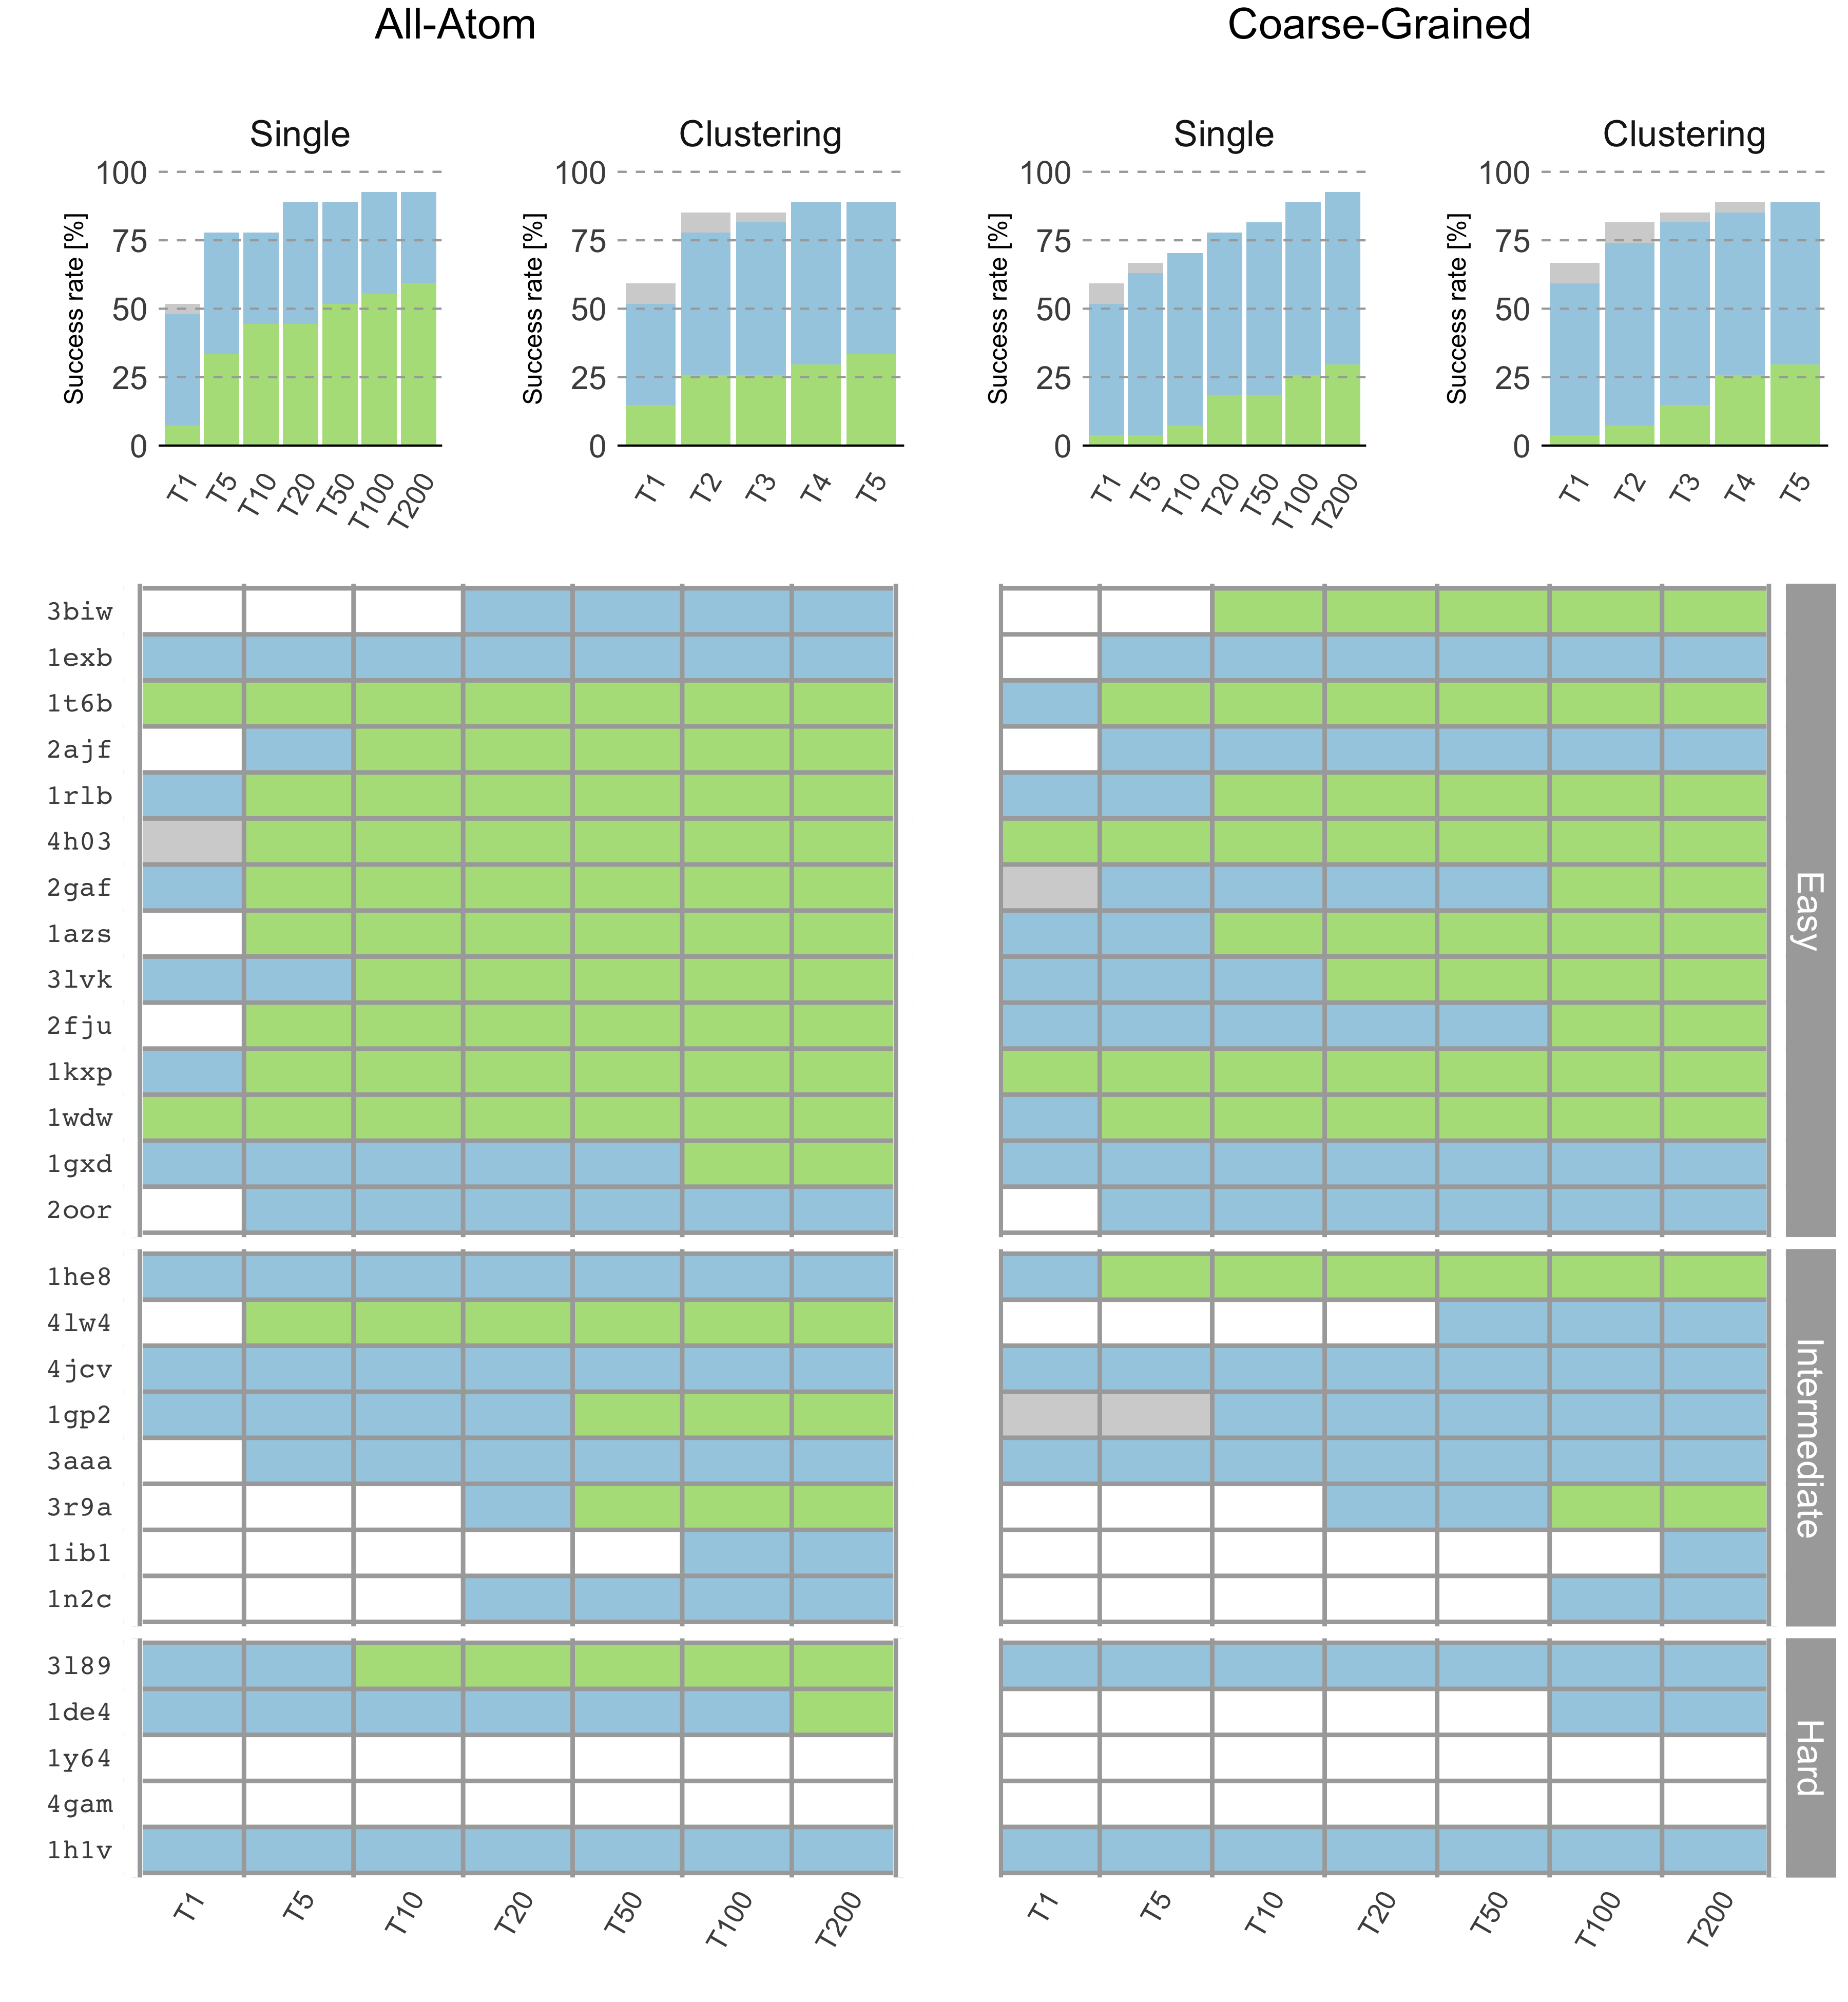

The R source for this figure:
setwd("~/PycharmProjects/Nostromo/success_rate_plots_code_and_data")  
library(ggplot2)
  library(reshape2)
  library(ggpubr)
  library(extrafont)
  library(Cairo)
  
  ss_aa = read.table("success_rates-SS-aa.txt", header=T)
  ss_aa$Quality = ifelse(
    ss_aa$i.RMSD == 3, "High", ifelse(
      ss_aa$i.RMSD == 2, "Medium", ifelse(
        ss_aa$i.RMSD == 1, "Acceptable", ifelse(
          ss_aa$i.RMSD == -1, "Near-Acceptable", "Low"
        )
      )
    )
  )
  
  ss_aa$difficulty = factor(ss_aa$difficulty, levels=c("Easy", "Intermediate", "Hard"))
  ss_aa$Quality = factor(ss_aa$Quality, levels=c("Medium", "Acceptable", "Near-Acceptable", "Low"))
  ss_aa$cutoff = factor(ss_aa$cutoff, levels=c("T1", "T5", "T10", "T20", "T50", "T100", "T200"))
  ss_aa$complex = factor(ss_aa$complex, levels=(unique(rev(ss_aa$complex))))
  
  ss_aa_plot = ggplot(ss_aa, aes(cutoff, complex, fill=ss_aa$Quality)) +
    geom_tile() +
    geom_vline(xintercept=seq(0,7) + 0.5, color="dark gray", size=1) +
    geom_hline(yintercept=seq(0,100) + 0.5, color="dark gray", size =1) +
    geom_vline(xintercept = 7.55, color="white", size=6) +
    geom_vline(xintercept = 0.45, color="white", size=6) +
    geom_vline(xintercept = 0.55, color="dark gray", size=1) +
    geom_vline(xintercept = 7.45, color="dark gray", size=1) +
    facet_grid(difficulty ~ stage, scales="free", space="free_y", switch = "y") +
    scale_fill_manual(values=c("#b2df8a", "#a6cee3", "light gray", "white")) +
    theme(
      panel.grid = element_blank(),
      panel.background = element_blank(),
      axis.text.y = element_text(size = 13, family = "Courier"),
      axis.ticks = element_blank(),
      axis.text.x = element_text(size=13, angle=60, hjust=1),
      axis.title = element_text(size=15),
      legend.title = element_blank(),
      legend.text = element_text(size=15),
      legend.key = element_rect(color = "black"),
      legend.position = "none",
      strip.text.y = element_blank(),
      strip.text.x = element_blank(),
      strip.background = element_blank()
    ) +
    labs(
      x="",
      y=""
    )
  
  ss_cg = read.table("success_rates-SS-cg.txt", header=T)
  ss_cg$Quality = ifelse(
    ss_cg$i.RMSD == 3, "High", ifelse(
      ss_cg$i.RMSD == 2, "Medium", ifelse(
        ss_cg$i.RMSD == 1, "Acceptable", ifelse(
          ss_cg$i.RMSD == -1, "Near-Acceptable", "Low"
        )
      )
    )
  )
  
  ss_cg$difficulty = factor(ss_cg$difficulty, levels=c("Easy", "Intermediate", "Hard"))
  ss_cg$Quality = factor(ss_cg$Quality, levels=c("Medium", "Acceptable", "Near-Acceptable", "Low"))
  ss_cg$cutoff = factor(ss_cg$cutoff, levels=c("T1", "T5", "T10", "T20", "T50", "T100", "T200"))
  ss_cg$complex = factor(ss_cg$complex, levels=(unique(rev(ss_cg$complex))))
  
  ss_cg_plot = ggplot(ss_cg, aes(cutoff, complex, fill=ss_cg$Quality)) +
    geom_tile() +
    geom_vline(xintercept=seq(0,7) + 0.5, color="dark gray", size=1) +
    geom_hline(yintercept=seq(0,100) + 0.5, color="dark gray", size=1) +
    geom_vline(xintercept = 7.55, color="white", size=6) +
    geom_vline(xintercept = 0.62, color="dark gray", size=1) +
    geom_vline(xintercept = 7.45, color="dark gray", size=1) +
    scale_fill_manual(values=c("#b2df8a", "#a6cee3", "light gray", "white")) +
    facet_grid(difficulty ~ stage, scales="free", space="free_y") +
    theme(
      panel.grid = element_blank(),
      panel.background = element_blank(),
      axis.text.y = element_blank(),
      axis.line.y = element_line(colour = "white", size = 10),
      axis.ticks = element_blank(),
      axis.text.x = element_text(size=13, angle=60, hjust=1),
      axis.title = element_text(size=15),
      legend.title = element_blank(),
      legend.text = element_text(size=15),
      legend.position = "none",
      strip.text.y = element_text(size=17, color = "white"),
      strip.text.x = element_blank(),
      strip.background = element_rect(fill = "dark gray", size = 5)
    ) +
    labs(
      x="",
      y=""
    )
  
  success_rate_per_cutoff_ss_aa = read.table("success_rates-SS-per_cutoff-aa.txt", header=T)
  success_rate_per_cutoff_ct_aa = read.table("success_rates-CT-per_cutoff-aa.txt", header=T)
  
  success_rate_per_cutoff_ss_aa = melt(success_rate_per_cutoff_ss_aa)
  success_rate_per_cutoff_ss_aa$cutoff = factor(
    success_rate_per_cutoff_ss_aa$cutoff,
    levels=c("T1", "T5", "T10", "T20", "T50", "T100", "T200")
  )
  success_rate_per_cutoff_ss_aa$variable = factor(
    success_rate_per_cutoff_ss_aa$variable,
    levels=c("Low", "Near.Acceptable", "Acceptable", "Medium", "High")
  )
  success_rate_per_cutoff_ss_aa$facet = " "
  success_rate_per_cutoff_ss_aa$value = success_rate_per_cutoff_ss_aa$value / 27 * 100
  
  success_rate_per_cutoff_ct_aa = melt(success_rate_per_cutoff_ct_aa)
  success_rate_per_cutoff_ct_aa$cutoff = factor(
    success_rate_per_cutoff_ct_aa$cutoff,
    levels=c("T1", "T2", "T3", "T4", "T5")
  )
  success_rate_per_cutoff_ct_aa$variable = factor(
    success_rate_per_cutoff_ct_aa$variable,
    levels=c("Low", "Near.Acceptable", "Acceptable", "Medium", "High")
  )
  success_rate_per_cutoff_ct_aa$facet = " "
  success_rate_per_cutoff_ct_aa$value = success_rate_per_cutoff_ct_aa$value / 27 * 100
  
  success_rate_per_cutoff_ss_plot_aa = ggplot(success_rate_per_cutoff_ss_aa, aes(cutoff, value, fill=variable)) +
    geom_bar(stat="identity") +
    facet_grid(facet ~ stage) +
    geom_hline(yintercept=c(0), color="black") +
    geom_hline(yintercept=c(25, 50, 75, 100), color="dark gray", linetype="dashed") +
    scale_fill_manual(values=c("white", "light gray", "#a6cee3", "#b2df8a", "#33a02c")) +
    theme(
      panel.grid = element_blank(),
      panel.background = element_rect(fill = "white"),
      plot.margin = unit(c(0,-1,0,2.1), "lines"),
      axis.text.y = element_text(size=15),
      axis.ticks.x = element_blank(),
      axis.ticks.y = element_blank(),
      axis.text.x = element_text(size=13, angle=60, hjust=1),
      axis.title = element_text(size=15),
      axis.title.y = element_text(size=12),
      legend.title = element_blank(),
      legend.text = element_text(size=20),
      legend.position = "none",
      strip.text = element_text(size=17),
      strip.background = element_rect(fill = "white")
      ) +
    labs(
      x="",
      y="Success rate [%]"
    ) +
    ylim(0,100)
  
  success_rate_per_cutoff_ct_plot_aa = ggplot(success_rate_per_cutoff_ct_aa, aes(cutoff, value, fill=variable)) +
    geom_bar(stat="identity") +
    facet_grid(facet ~ stage) +
    geom_hline(yintercept=c(0), color="black") +
    geom_hline(yintercept=c(25, 50, 75, 100), color="dark gray", linetype="dashed") +
    scale_fill_manual(values=c("white", "light gray", "#a6cee3", "#b2df8a", "#33a02c")) +
    theme(
      panel.grid = element_blank(),
      panel.background = element_rect(fill = "white"),
      plot.margin = unit(c(0,-1,0,2), "lines"),
      axis.text.y = element_text(size=15),
      axis.ticks.x = element_blank(),
      axis.ticks.y = element_blank(),
      axis.text.x = element_text(size=13, angle=60, hjust=1),
      axis.title = element_text(size=15),
      axis.title.y = element_text(size=12),
      legend.title = element_blank(),
      legend.text = element_text(size=20),
      legend.position = "none",
      strip.text = element_text(size=17),
      strip.background = element_rect(fill = "white")
    ) +
    labs(
      x="",
      y="Success rate [%]"
    ) +
    ylim(0,100)
  
  aa_plot = ggarrange(
    success_rate_per_cutoff_ss_plot_aa,
    success_rate_per_cutoff_ct_plot_aa,
    heights = c(1.5),
    common.legend = F,
    align = "h"
  )
  
 aa_plot = annotate_figure(aa_plot, top = text_grob("All-Atom \n", size = 20))
  
  success_rate_per_cutoff_ss_cg = read.table("success_rates-SS-per_cutoff-cg.txt", header=T)
  success_rate_per_cutoff_ct_cg = read.table("success_rates-CT-per_cutoff-cg.txt", header=T)
  
  success_rate_per_cutoff_ss_cg = melt(success_rate_per_cutoff_ss_cg)
  success_rate_per_cutoff_ss_cg$cutoff = factor(
    success_rate_per_cutoff_ss_cg$cutoff,
    levels=c("T1", "T5", "T10", "T20", "T50", "T100", "T200")
  )
  success_rate_per_cutoff_ss_cg$variable = factor(
    success_rate_per_cutoff_ss_cg$variable,
    levels=c("Low", "Near.Acceptable", "Acceptable", "Medium", "High")
  )
  success_rate_per_cutoff_ss_cg$facet = " "
  success_rate_per_cutoff_ss_cg$value = success_rate_per_cutoff_ss_cg$value / 27 * 100
  
  success_rate_per_cutoff_ct_cg = melt(success_rate_per_cutoff_ct_cg)
  success_rate_per_cutoff_ct_cg$cutoff = factor(
    success_rate_per_cutoff_ct_cg$cutoff,
    levels=c("T1", "T2", "T3", "T4", "T5")
  )
  success_rate_per_cutoff_ct_cg$variable = factor(
    success_rate_per_cutoff_ct_cg$variable,
    levels=c("Low", "Near.Acceptable", "Acceptable", "Medium", "High")
  )
  success_rate_per_cutoff_ct_cg$facet = " "
  success_rate_per_cutoff_ct_cg$value = success_rate_per_cutoff_ct_cg$value / 27 * 100
  
  success_rate_per_cutoff_ss_plot_cg = ggplot(success_rate_per_cutoff_ss_cg, aes(cutoff, value, fill=variable)) +
    geom_bar(stat="identity") +
    facet_grid(facet ~ stage) +
    geom_hline(yintercept=c(0), color="black") +
    geom_hline(yintercept=c(25, 50, 75, 100), color="dark gray", linetype="dashed") +
    scale_fill_manual(values=c("white", "light gray", "#a6cee3", "#b2df8a", "#33a02c")) +
    theme(
      panel.grid = element_blank(),
      panel.background = element_rect(fill = "white"),
      plot.margin = unit(c(0,-1,0,2.1), "lines"),
      axis.text.y = element_text(size=15),
      axis.ticks.x = element_blank(),
      axis.ticks.y = element_blank(),
      axis.text.x = element_text(size=13, angle=60, hjust=1),
      axis.title = element_text(size=15),
      axis.title.y = element_text(size=12),
      legend.title = element_blank(),
      legend.text = element_text(size=20),
      legend.position = "none",
      strip.text = element_text(size=17),
      strip.background = element_rect(fill = "white")
    ) +
    labs(
      x="",
      y="Success rate [%]"
    ) +
    ylim(0,100)
  
  success_rate_per_cutoff_ct_plot_cg = ggplot(success_rate_per_cutoff_ct_cg, aes(cutoff, value, fill=variable)) +
    geom_bar(stat="identity") +
    facet_grid(facet ~ stage) +
    geom_hline(yintercept=c(0), color="black") +
    geom_hline(yintercept=c(25, 50, 75, 100), color="dark gray", linetype="dashed") +
    scale_fill_manual(values=c("white", "light gray", "#a6cee3", "#b2df8a", "#33a02c")) +
    theme(
      panel.grid = element_blank(),
      panel.background = element_rect(fill = "white"),
      plot.margin = unit(c(0,-1,0,2), "lines"),
      axis.text.y = element_text(size=15),
      axis.ticks.x = element_blank(),
      axis.ticks.y = element_blank(),
      axis.text.x = element_text(size=13, angle=60, hjust=1),
      axis.title = element_text(size=15),
      axis.title.y = element_text(size=12),
      legend.title = element_blank(),
      legend.text = element_text(size=20),
      legend.position = "none",
      strip.text = element_text(size=17),
      strip.background = element_rect(fill = "white")
    ) +
    labs(
      x="",
      y="Success rate [%]"
    ) +
    ylim(0,100)
  
  cg_plot = ggarrange(
    success_rate_per_cutoff_ss_plot_cg,
    success_rate_per_cutoff_ct_plot_cg,
    heights = c(1.5),
    common.legend = F,
    align = "h"
  )
  
  cg_plot = annotate_figure(cg_plot, top = text_grob("Coarse-Grained \n", size = 20))
  
  postscript("legend.eps", fonts=c("Courier"))
  p <- recordPlot()
  legtext <- c("High", "Medium", "Acceptable","Near-Acceptable", "Low")
  plot(NULL ,xaxt='n',yaxt='n',bty='n',ylab='',xlab='', xlim=0:1, ylim=0:1)
  legend(x="bottomleft", bty = "n", x.intersp=0.5, horiz = T,
         legend=legtext, 
         fill=c("#33a02c", "#b2df8a", "#a6cee3", "light gray", "white"), 
         cex = 1,
         text.width=c(0, 0.045, 0.058, 0.071, 0.088))
  p
  dev.off()
  
  heatmap_plot = ggarrange(
  ss_aa_plot,
  ss_cg_plot,
  align = 'h',
  common.legend = F
  )
  
  top_plots = ggarrange(
    aa_plot, cg_plot, ncol=2
  )
  
  complex_plot = ggarrange(
    top_plots,
    heatmap_plot,
    nrow = 2,
    heights = c(1.2, 3)
    )
  postscript("test.eps", fonts=c("Courier"), width = 12, height = 30)
  complex_plot
  dev.off()
  #ggsave("test.eps", complex_plot, width=12, height=13)
  ggsave("success-rate.png", complex_plot, width=12, height=13)
